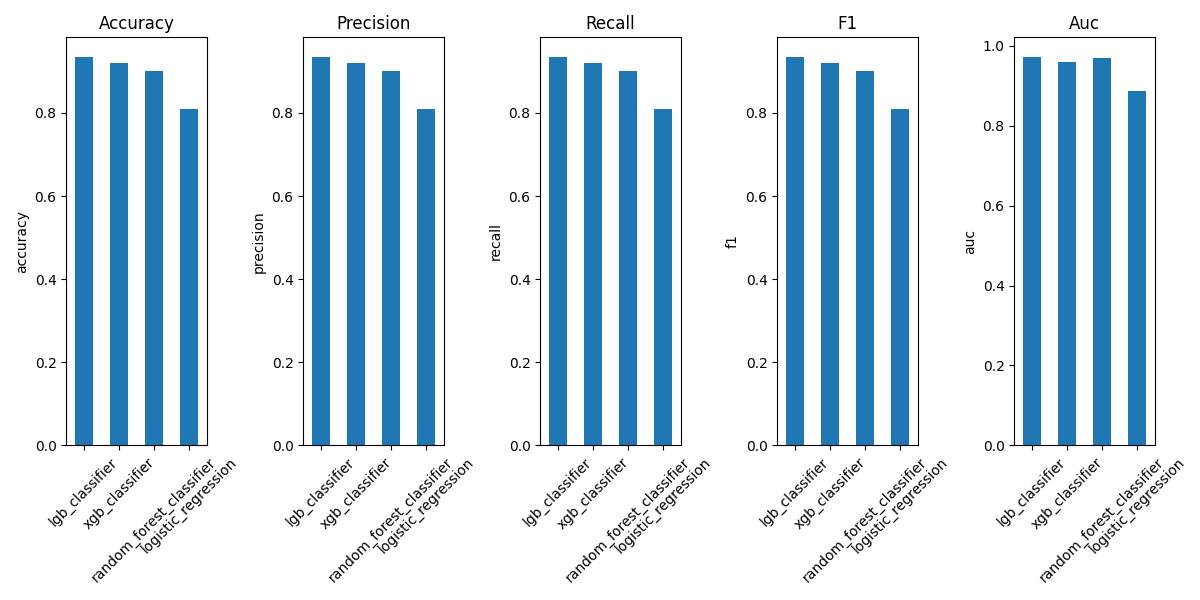

The table this chart was drawn from, first rows:
model, accuracy, precision, recall, f1, auc
lgb_classifier, 0.935, 0.935, 0.935, 0.935, 0.9724
xgb_classifier, 0.92, 0.9202, 0.92, 0.92, 0.9604
random_forest_classifier, 0.9, 0.9002, 0.9, 0.9, 0.9684
logistic_regression, 0.81, 0.8101, 0.81, 0.81, 0.8863
